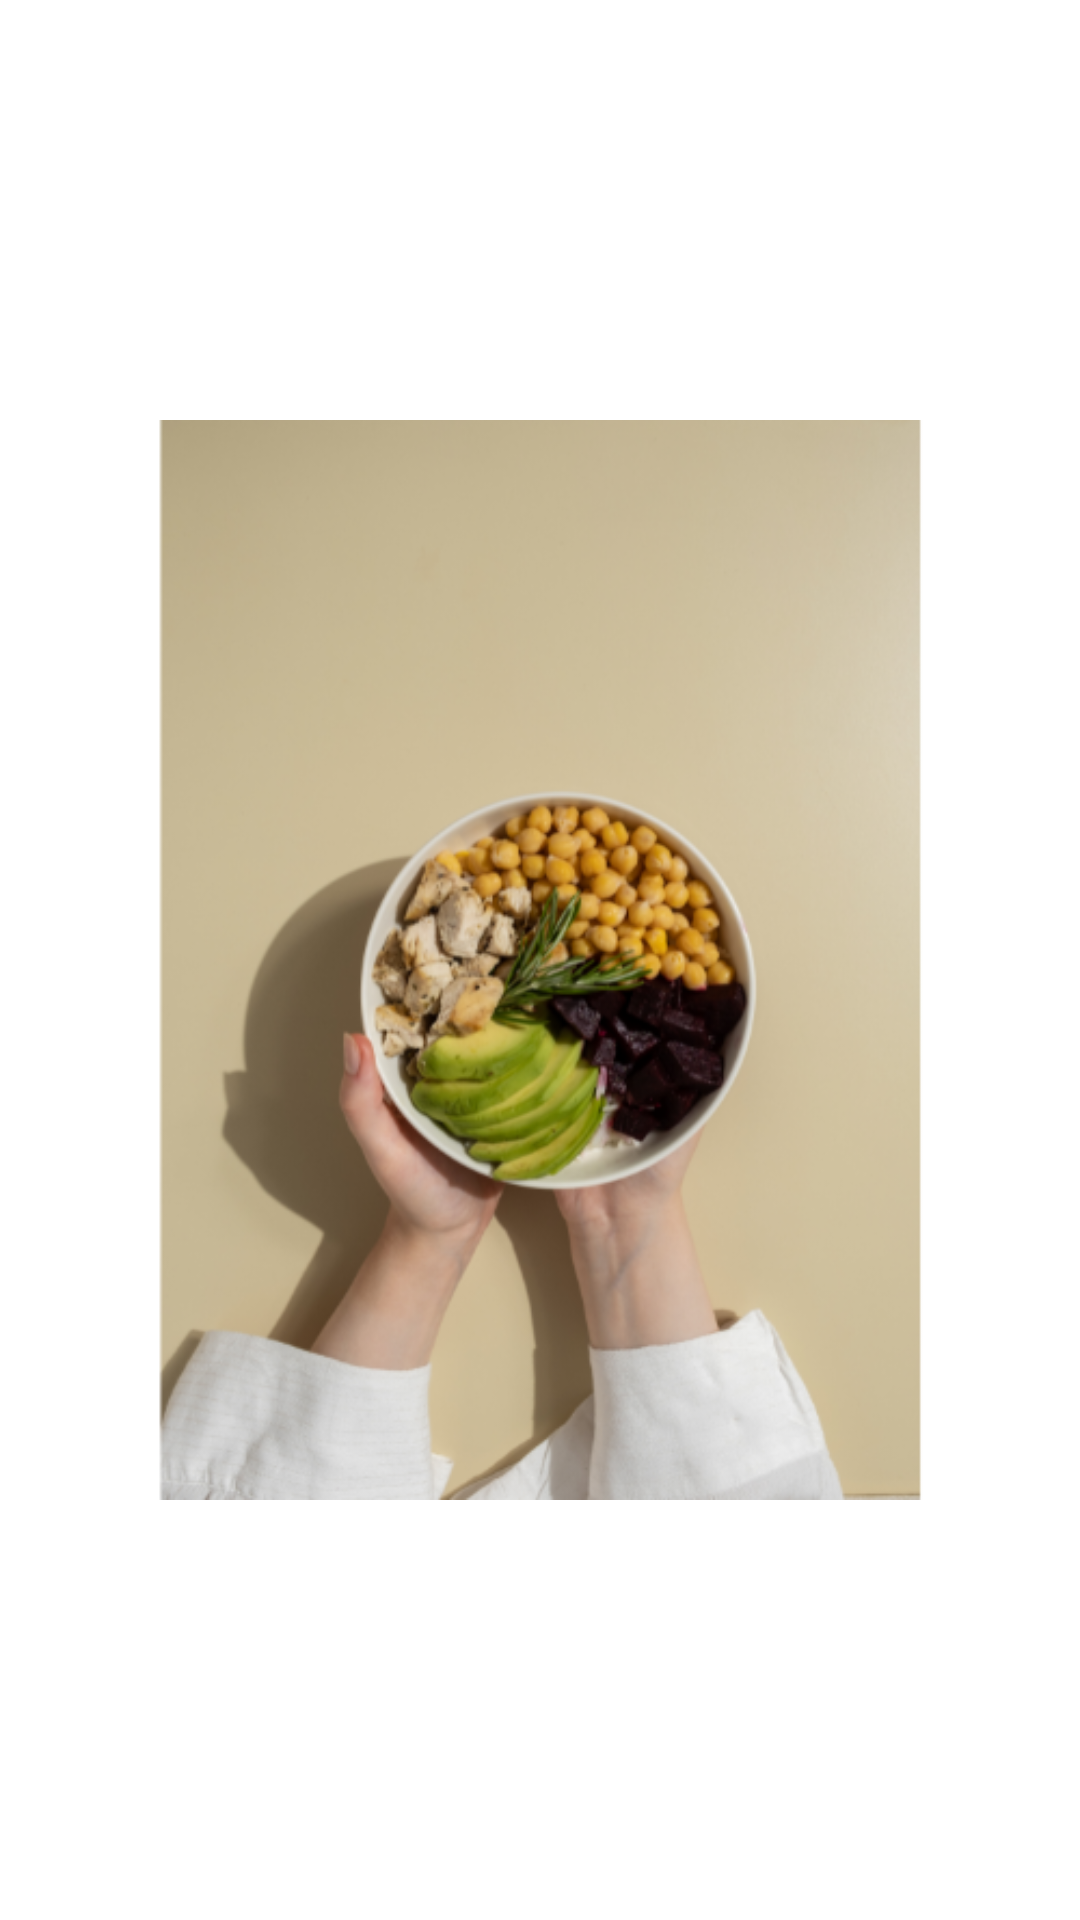

This screen was rendered from an Android layout file. Write that file and the resources it references.
<!-- AndroidManifest.xml: application theme Theme.CanWe -->
<!-- res/layout/activity_model_user.xml -->
<?xml version="1.0" encoding="utf-8"?>
<androidx.constraintlayout.widget.ConstraintLayout xmlns:android="http://schemas.android.com/apk/res/android"
    xmlns:app="http://schemas.android.com/apk/res-auto"
    xmlns:tools="http://schemas.android.com/tools"
    android:layout_width="match_parent"
    android:layout_height="match_parent"
    tools:context=".Model_User">

    <ImageView
        android:id="@+id/imageView4"
        android:layout_width="wrap_content"
        android:layout_height="wrap_content"
        android:src="@drawable/de"
        app:layout_constraintBottom_toBottomOf="parent"
        app:layout_constraintEnd_toEndOf="parent"
        app:layout_constraintStart_toStartOf="parent"
        app:layout_constraintTop_toTopOf="parent" />
</androidx.constraintlayout.widget.ConstraintLayout>
<!-- resources referenced by this layout -->
<resources>
  <!-- drawable de: png bitmap (drawable, 201608 bytes) -->
  <style name="Theme.CanWe" parent="Theme.MaterialComponents.DayNight.NoActionBar">
          
          <item name="colorPrimary">@color/gray </item>
          <item name="colorPrimaryVariant">@color/gray </item>
          <item name="colorOnPrimary">@color/white</item>
          
          <item name="colorSecondary">@color/teal_200</item>
          <item name="colorSecondaryVariant">@color/teal_700</item>
          <item name="colorOnSecondary">@color/black</item>
          
          <item name="android:statusBarColor">?attr/colorPrimaryVariant</item>
          
      </style>
  <color name="gray">#808080</color>
  <color name="white">#FFFFFFFF</color>
  <color name="teal_200">#FF03DAC5</color>
  <color name="teal_700">#FF018786</color>
  <color name="black">#FF000000</color>
</resources>
